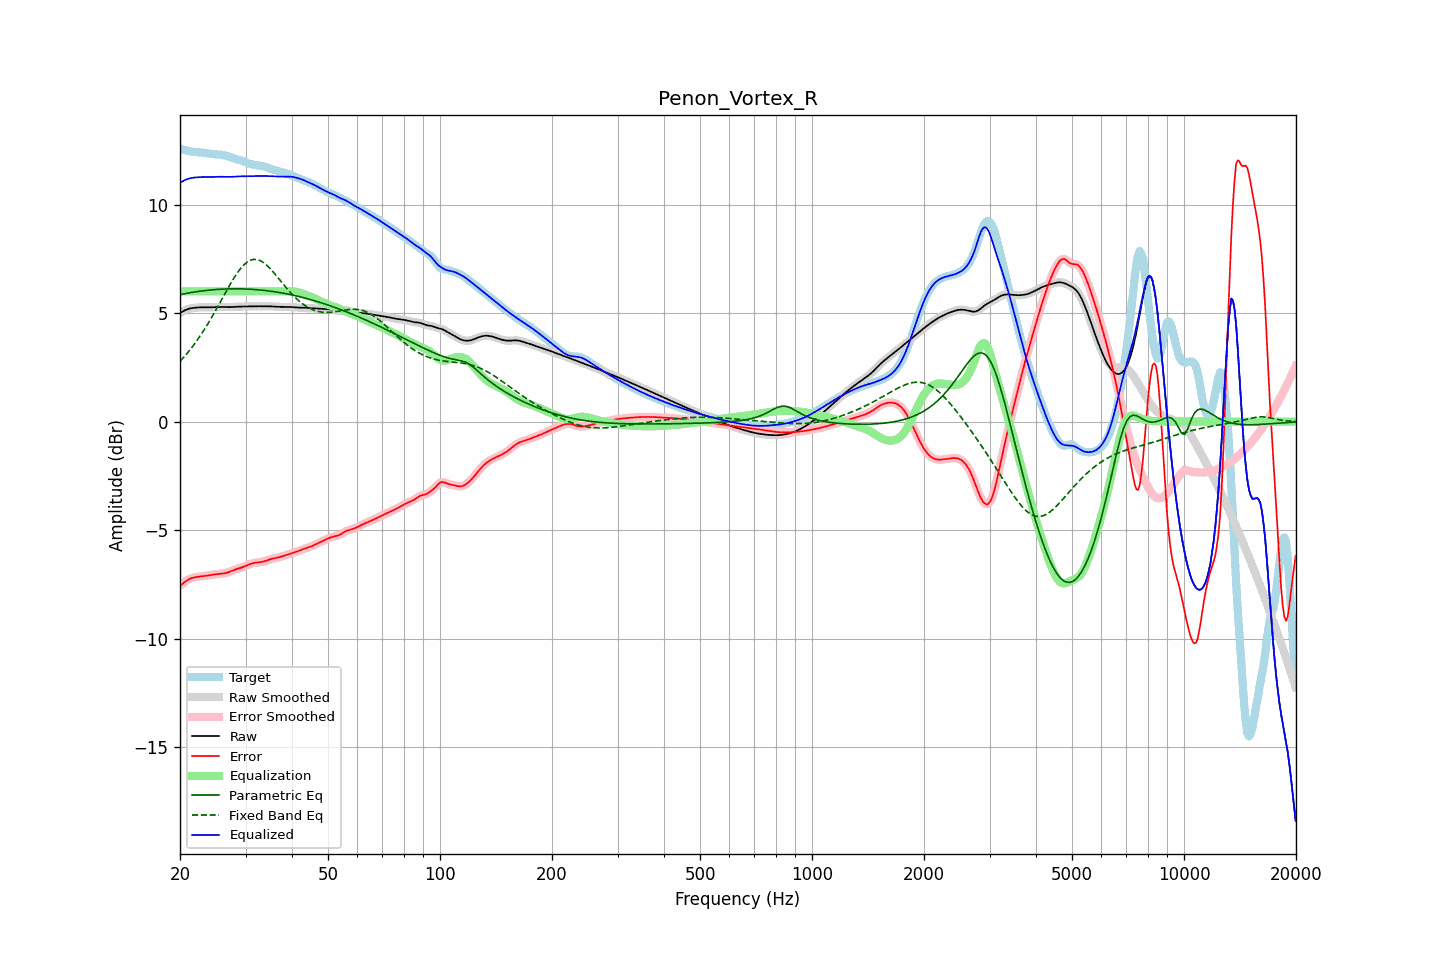

Source data for this figure (header and first rows):
frequency, raw, error, smoothed, error_smoothed, equalization, parametric_eq, fixed_band_eq, equalized_raw, equalized_smoothed, target
20.00, 5.00, -7.56, 5.00, -7.57, 6.00, 5.85, 2.78, 11.00, 11.00, 12.57
20.20, 5.05, -7.50, 5.05, -7.50, 6.00, 5.87, 2.86, 11.05, 11.05, 12.55
20.40, 5.09, -7.44, 5.09, -7.44, 6.00, 5.88, 2.94, 11.09, 11.09, 12.53
20.61, 5.13, -7.39, 5.12, -7.39, 6.00, 5.89, 3.02, 11.13, 11.12, 12.51
20.81, 5.16, -7.33, 5.16, -7.33, 6.00, 5.91, 3.11, 11.16, 11.16, 12.49
21.02, 5.18, -7.29, 5.19, -7.29, 6.00, 5.92, 3.20, 11.18, 11.19, 12.47
21.23, 5.21, -7.25, 5.21, -7.25, 6.00, 5.94, 3.29, 11.21, 11.21, 12.45
21.44, 5.22, -7.22, 5.22, -7.22, 6.00, 5.95, 3.38, 11.22, 11.22, 12.44
21.66, 5.23, -7.19, 5.23, -7.19, 6.00, 5.96, 3.48, 11.23, 11.23, 12.43
21.87, 5.24, -7.17, 5.24, -7.18, 6.00, 5.97, 3.58, 11.24, 11.24, 12.42
22.09, 5.25, -7.16, 5.25, -7.16, 6.00, 5.98, 3.68, 11.25, 11.25, 12.41
22.31, 5.26, -7.15, 5.26, -7.15, 6.00, 5.99, 3.78, 11.26, 11.26, 12.41
22.54, 5.26, -7.14, 5.26, -7.14, 6.00, 6.00, 3.89, 11.26, 11.26, 12.40
22.76, 5.26, -7.13, 5.26, -7.13, 6.00, 6.01, 4.00, 11.26, 11.26, 12.40
22.99, 5.27, -7.13, 5.27, -7.12, 6.00, 6.02, 4.11, 11.27, 11.27, 12.39
23.22, 5.27, -7.12, 5.27, -7.12, 6.00, 6.03, 4.23, 11.27, 11.27, 12.38
23.45, 5.27, -7.11, 5.27, -7.11, 6.00, 6.04, 4.34, 11.27, 11.27, 12.37
23.69, 5.26, -7.09, 5.26, -7.09, 6.00, 6.05, 4.46, 11.26, 11.26, 12.36
23.92, 5.26, -7.08, 5.26, -7.08, 6.00, 6.06, 4.59, 11.26, 11.26, 12.35
24.16, 5.27, -7.07, 5.27, -7.07, 6.00, 6.06, 4.71, 11.27, 11.27, 12.34
24.40, 5.27, -7.06, 5.27, -7.06, 6.00, 6.07, 4.84, 11.27, 11.27, 12.33
24.65, 5.27, -7.05, 5.27, -7.05, 6.00, 6.08, 4.97, 11.27, 11.27, 12.32
24.89, 5.28, -7.04, 5.28, -7.04, 6.00, 6.08, 5.10, 11.28, 11.28, 12.31
25.14, 5.28, -7.03, 5.28, -7.03, 6.00, 6.09, 5.23, 11.28, 11.28, 12.31
25.39, 5.28, -7.02, 5.28, -7.02, 6.00, 6.09, 5.36, 11.28, 11.28, 12.31
25.65, 5.28, -7.02, 5.28, -7.02, 6.00, 6.10, 5.50, 11.28, 11.28, 12.30
25.91, 5.28, -7.01, 5.28, -7.01, 6.00, 6.10, 5.63, 11.28, 11.28, 12.29
26.16, 5.28, -7.00, 5.28, -7.00, 6.00, 6.11, 5.77, 11.28, 11.28, 12.28
26.43, 5.27, -6.99, 5.27, -6.99, 6.00, 6.11, 5.90, 11.27, 11.27, 12.26
26.69, 5.27, -6.97, 5.27, -6.97, 6.00, 6.11, 6.04, 11.27, 11.27, 12.24
26.96, 5.27, -6.94, 5.27, -6.94, 6.00, 6.11, 6.17, 11.27, 11.27, 12.21
27.23, 5.27, -6.91, 5.27, -6.91, 6.00, 6.12, 6.30, 11.27, 11.27, 12.19
27.50, 5.28, -6.88, 5.28, -6.88, 6.00, 6.12, 6.43, 11.28, 11.28, 12.16
27.77, 5.28, -6.85, 5.28, -6.85, 6.00, 6.12, 6.55, 11.28, 11.28, 12.14
28.05, 5.29, -6.83, 5.29, -6.83, 6.00, 6.12, 6.67, 11.29, 11.29, 12.11
28.33, 5.29, -6.80, 5.29, -6.80, 6.00, 6.12, 6.78, 11.29, 11.29, 12.09
28.62, 5.30, -6.78, 5.30, -6.78, 6.00, 6.12, 6.89, 11.30, 11.30, 12.07
28.90, 5.30, -6.76, 5.30, -6.75, 6.00, 6.12, 6.99, 11.30, 11.30, 12.05
29.19, 5.30, -6.73, 5.30, -6.73, 6.00, 6.12, 7.08, 11.30, 11.30, 12.03
29.48, 5.30, -6.70, 5.30, -6.70, 6.00, 6.11, 7.16, 11.30, 11.30, 12.01
29.78, 5.30, -6.67, 5.30, -6.67, 6.00, 6.11, 7.24, 11.30, 11.30, 11.98
30.08, 5.31, -6.64, 5.31, -6.64, 6.00, 6.11, 7.31, 11.31, 11.31, 11.95
30.38, 5.31, -6.61, 5.31, -6.61, 6.00, 6.10, 7.36, 11.31, 11.31, 11.92
30.68, 5.31, -6.58, 5.31, -6.58, 6.00, 6.10, 7.41, 11.31, 11.31, 11.89
30.99, 5.31, -6.55, 5.31, -6.55, 6.00, 6.10, 7.44, 11.31, 11.31, 11.86
31.30, 5.31, -6.53, 5.31, -6.53, 6.00, 6.09, 7.46, 11.31, 11.31, 11.84
31.61, 5.31, -6.51, 5.31, -6.52, 6.00, 6.09, 7.48, 11.31, 11.31, 11.83
31.93, 5.31, -6.50, 5.31, -6.50, 6.00, 6.08, 7.47, 11.31, 11.31, 11.82
32.24, 5.31, -6.49, 5.31, -6.49, 6.00, 6.08, 7.47, 11.31, 11.31, 11.81
32.57, 5.31, -6.49, 5.31, -6.49, 6.00, 6.07, 7.44, 11.31, 11.31, 11.80
32.89, 5.31, -6.48, 5.31, -6.48, 6.00, 6.06, 7.41, 11.31, 11.31, 11.79
33.22, 5.31, -6.46, 5.31, -6.46, 6.00, 6.06, 7.37, 11.31, 11.31, 11.78
33.55, 5.31, -6.45, 5.31, -6.44, 6.00, 6.05, 7.32, 11.31, 11.31, 11.76
33.89, 5.31, -6.42, 5.31, -6.42, 6.00, 6.04, 7.26, 11.31, 11.31, 11.74
34.23, 5.31, -6.40, 5.31, -6.40, 6.00, 6.03, 7.20, 11.31, 11.31, 11.71
34.57, 5.31, -6.37, 5.31, -6.37, 6.00, 6.02, 7.13, 11.31, 11.31, 11.68
34.92, 5.31, -6.34, 5.31, -6.35, 6.00, 6.01, 7.06, 11.31, 11.31, 11.66
35.27, 5.31, -6.32, 5.31, -6.32, 6.00, 6.00, 6.98, 11.31, 11.31, 11.63
35.62, 5.30, -6.31, 5.30, -6.31, 6.00, 5.99, 6.89, 11.30, 11.30, 11.61
35.97, 5.29, -6.29, 5.30, -6.29, 6.00, 5.98, 6.80, 11.29, 11.30, 11.59
... 635 more rows
